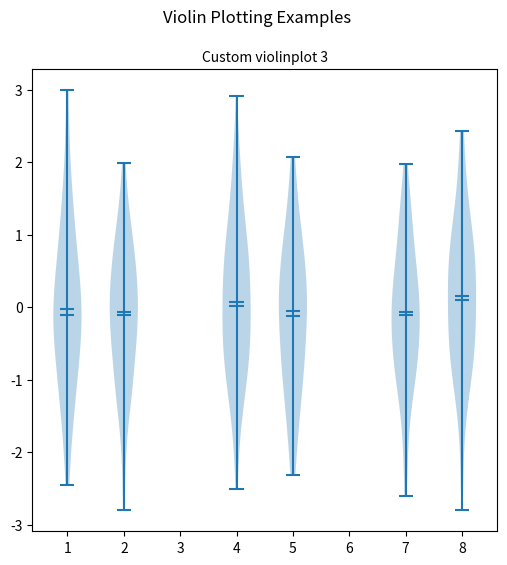

Reproduce this figure in Python.
"""
Demo of the new violinplot functionality
http://matplotlib.org/examples/statistics/violinplot_demo.html
"""

import random
import numpy as np
import matplotlib.pyplot as plt

# fake data
fs = 10 # fontsize
pos = [1,2,4,5,7,8]
data = [np.random.normal(size=100) for i in pos]

fig, axes = plt.subplots(nrows=1, ncols=1, figsize=(6,6))

# axes.violinplot(data, pos, points=20, widths=0.1,
#                       showmeans=True, showextrema=True, showmedians=True)
# axes.set_title('Custom violinplot 1', fontsize=fs)

# axes.violinplot(data, pos, points=40, widths=0.3,
#                       showmeans=True, showextrema=True, showmedians=True,
#                       bw_method='silverman')
# axes.set_title('Custom violinplot 2', fontsize=fs)

axes.violinplot(data, pos, points=60, widths=0.5, showmeans=True,
                      showextrema=True, showmedians=True, bw_method=0.5)
axes.set_title('Custom violinplot 3', fontsize=fs)

fig.suptitle("Violin Plotting Examples")
fig.subplots_adjust(hspace=0.4)
plt.show()